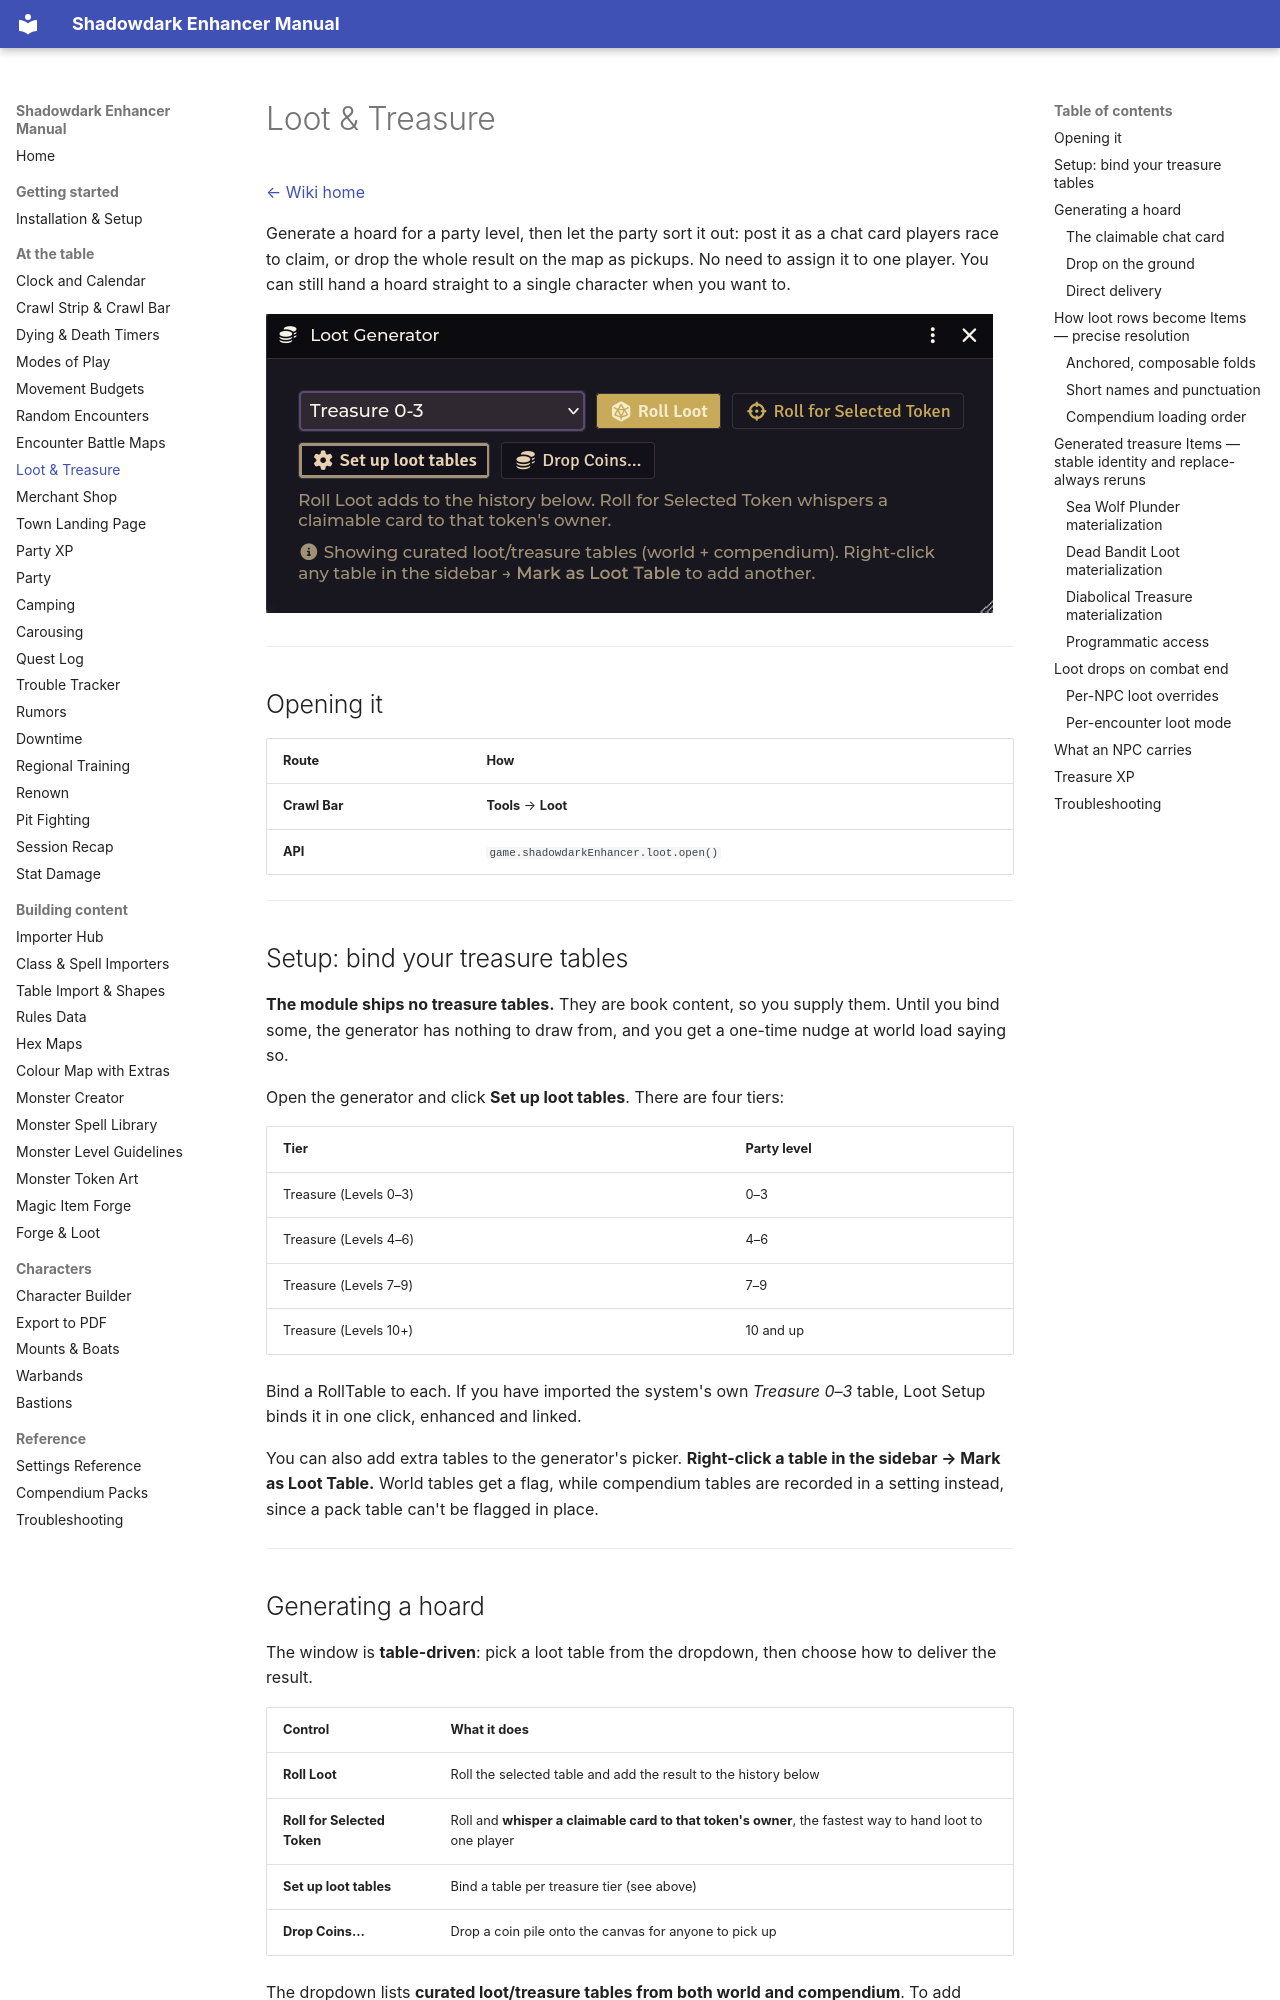

repository: DimitroffVodka/shadowdark-enhancer · page: Loot-and-Treasure/index.html · generator: mkdocs

# Loot & Treasure

[← Wiki home](index.md)

Generate a hoard for a party level, then let the party sort it out: post it as
a chat card players race to claim, or drop the whole result on the map as
pickups. No need to assign it to one player. You can still hand a hoard straight
to a single character when you want to.

![The Loot Generator](images/loot-generator.png)

---

## Opening it

| Route | How |
|---|---|
| **Crawl Bar** | **Tools** → **Loot** |
| **API** | `game.shadowdarkEnhancer.loot.open()` |

---

## Setup: bind your treasure tables

**The module ships no treasure tables.** They are book content, so you supply
them. Until you bind some, the generator has nothing to draw from, and you get a
one-time nudge at world load saying so.

Open the generator and click **Set up loot tables**. There are four tiers:

| Tier | Party level |
|---|---|
| Treasure (Levels 0–3) | 0–3 |
| Treasure (Levels 4–6) | 4–6 |
| Treasure (Levels 7–9) | 7–9 |
| Treasure (Levels 10+) | 10 and up |

Bind a RollTable to each. If you have imported the system's own *Treasure 0–3*
table, Loot Setup binds it in one click, enhanced and linked.

You can also add extra tables to the generator's picker. **Right-click a table in
the sidebar → Mark as Loot Table.** World tables get a flag, while compendium
tables are recorded in a setting instead, since a pack table can't be flagged in
place.

---

## Generating a hoard

The window is **table-driven**: pick a loot table from the dropdown, then choose
how to deliver the result.

| Control | What it does |
|---|---|
| **Roll Loot** | Roll the selected table and add the result to the history below |
| **Roll for Selected Token** | Roll and **whisper a claimable card to that token's owner**, the fastest way to hand loot to one player |
| **Set up loot tables** | Bind a table per treasure tier (see above) |
| **Drop Coins…** | Drop a coin pile onto the canvas for anyone to pick up |

The dropdown lists **curated loot/treasure tables from both world and
compendium**. To add another, right-click any table in the sidebar and choose
**Mark as Loot Table**.

A hoard yields coins (gp / sp / cp) and items. Every result in the history has
its own delivery controls, and **you are never forced to pick a player**. The
**Give** dropdown defaults to **Party (claim in chat)**, so the whole party
decides who takes what.

| Control | What it does |
|---|---|
| **Post to Chat** | Post the result as a claimable card the party races to claim |
| **Drop on Ground** | Drop the whole result on the canvas for the party to divvy up in person. Items become pickup-able tokens, coins a pile |
| **Give**, dropdown on **Party (claim in chat)** *(the default)* | Posts the claimable card, same as **Post to Chat** |
| **Give**, dropdown on a **character** | Hands the batch straight to that one actor: items created, coins added, no card |

A GM can also drag any Item onto the window, from a compendium, the Items
directory or a sheet. It becomes a **Dropped item** entry with these same
controls, and no loot table is needed. The party receives a copy with the
item's own quantity and price; the original stays where it was.
